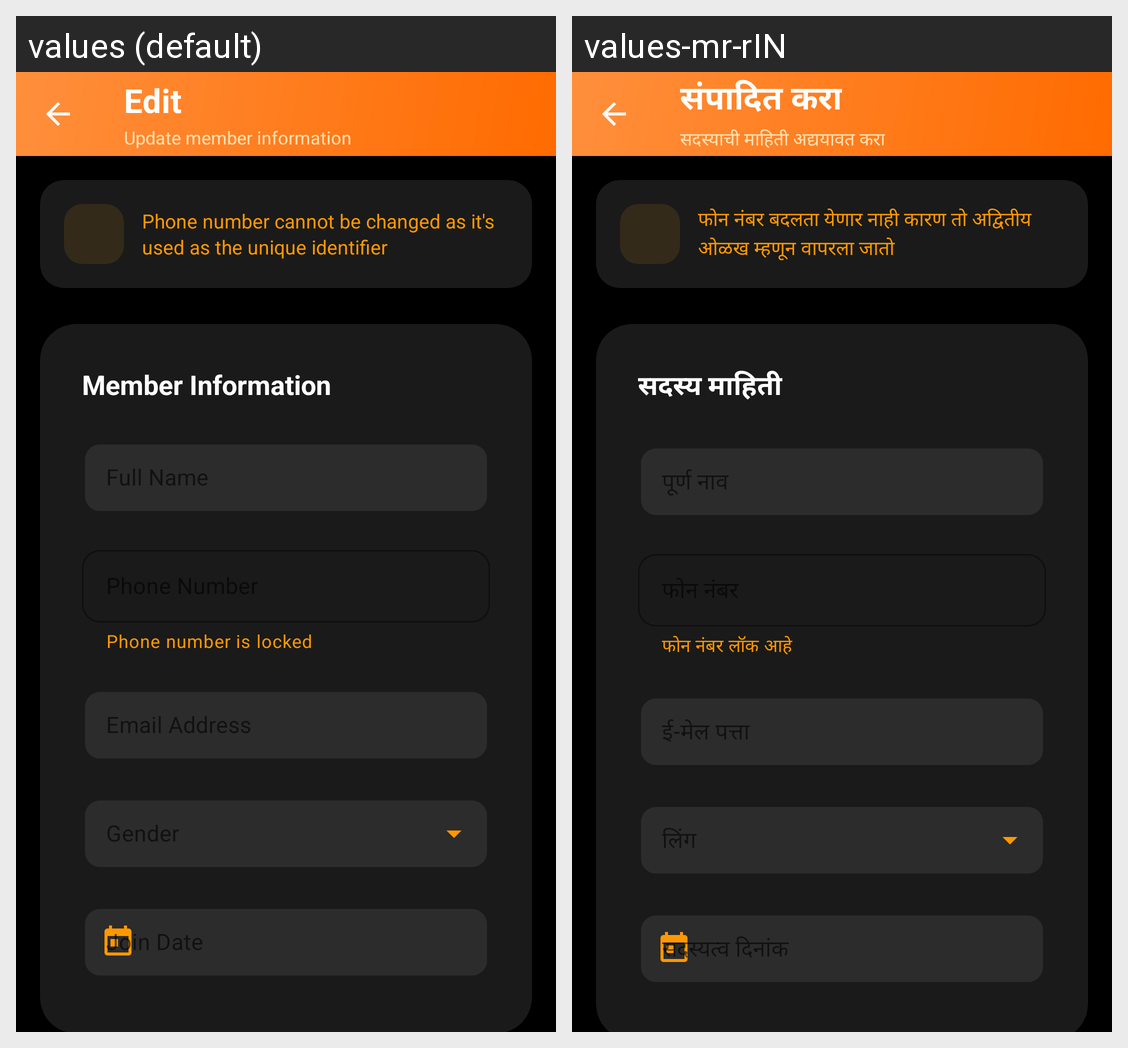

Translations of the strings shown on this Android screen, per locale in the grid:
Android screen res/layout/activity_member_edit.xml rendered under 2 locales, left to right: values (default), values-mr-rIN. Device: Nexus 5 (rendered at 1080×1920; each locale shown at half size, 540×960, under a caption strip naming it); theme Theme.GymManagementSystem.
Strings drawn on this screen, with the default value and each locale's value (text and hints the layout hard-codes, and strings that could not be matched under every locale, appear in the picture but are not listed):

edit_member
  values: Edit
  values-mr-rIN: संपादित करा

edit_member_subtitle
  values: Update member information
  values-mr-rIN: सदस्याची माहिती अद्ययावत करा

edit_info_hint
  values: Phone number cannot be changed as it's used as the unique identifier
  values-mr-rIN: फोन नंबर बदलता येणार नाही कारण तो अद्वितीय ओळख म्हणून वापरला जातो

member_information
  values: Member Information
  values-mr-rIN: सदस्य माहिती

phone_locked_hint
  values: Phone number is locked
  values-mr-rIN: फोन नंबर लॉक आहे
